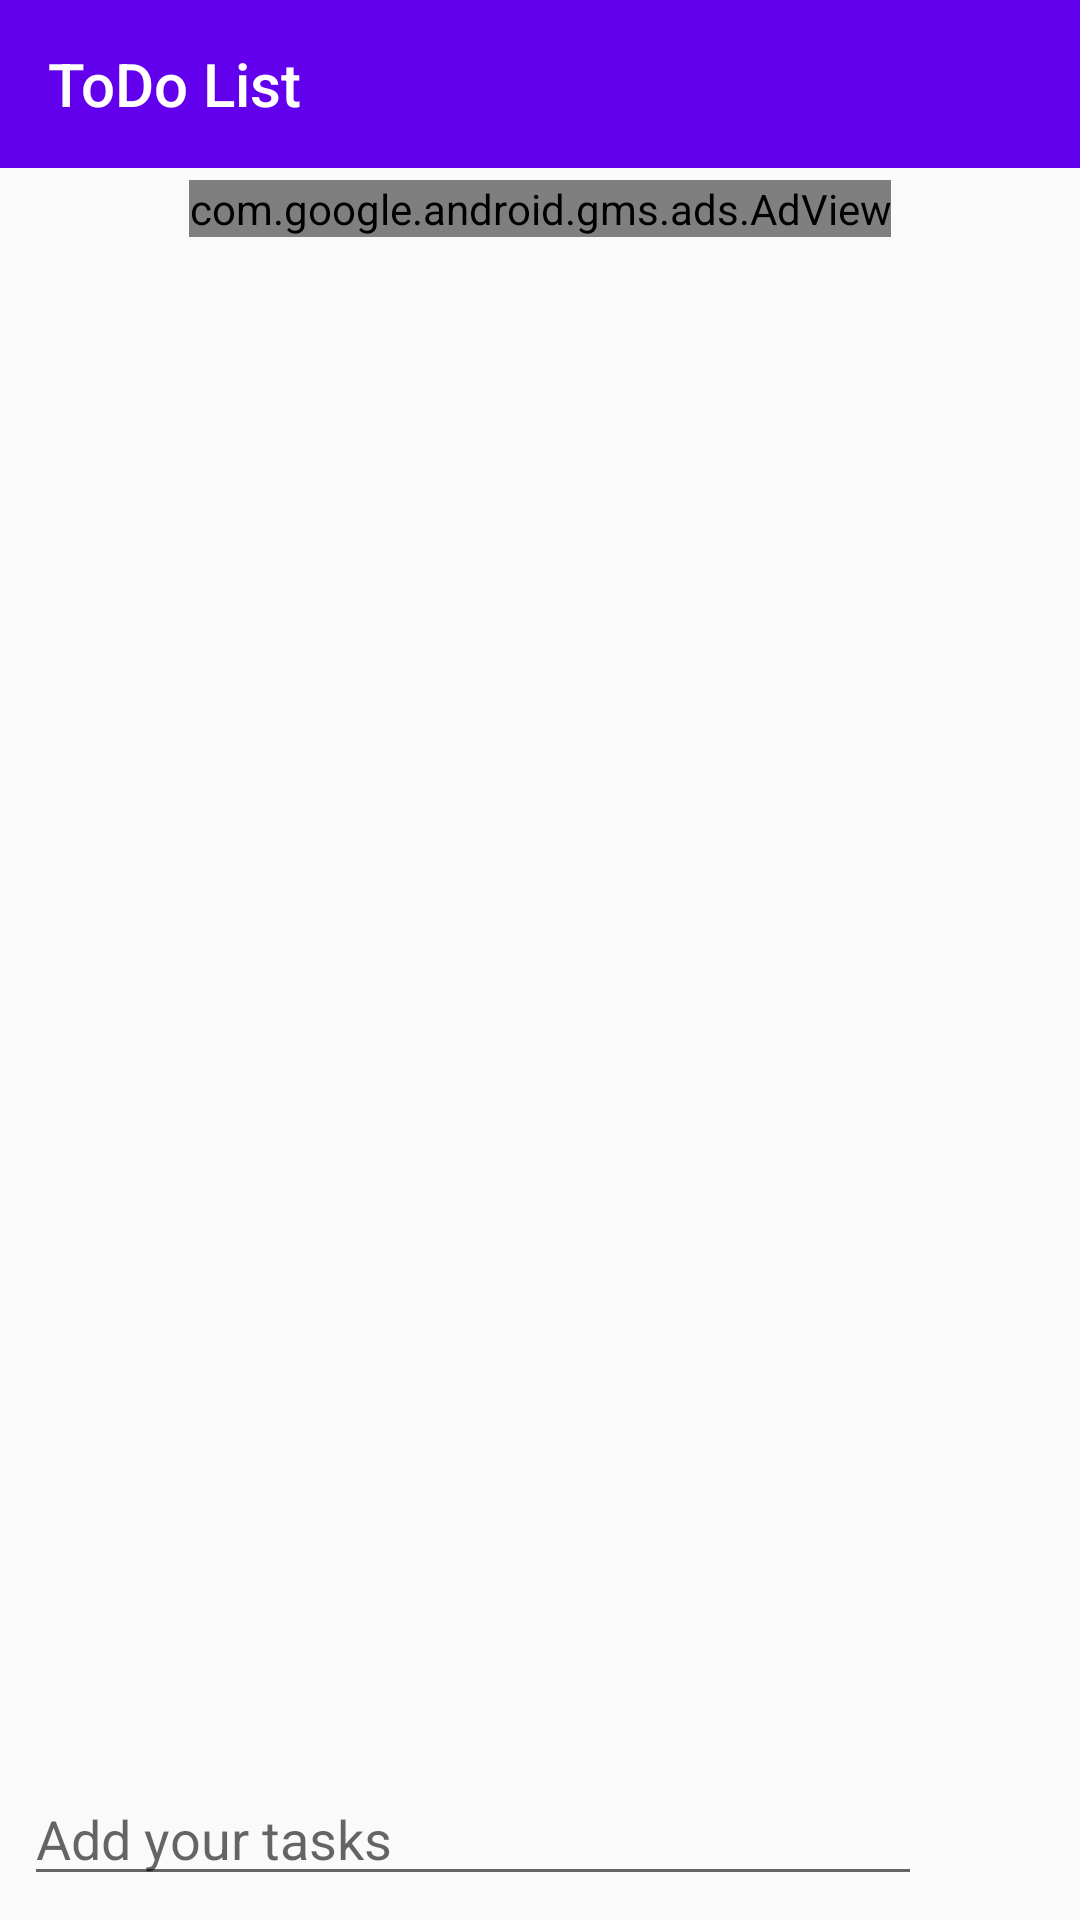

Reconstruct the res/layout file that produces this screen, plus the resources it refers to.
<!-- AndroidManifest.xml: application theme AppTheme -->
<!-- res/layout/activity_tasks_overview.xml -->
<?xml version="1.0" encoding="utf-8"?>

<RelativeLayout xmlns:android="http://schemas.android.com/apk/res/android"
    xmlns:app="http://schemas.android.com/apk/res-auto"
    xmlns:tools="http://schemas.android.com/tools"
    android:layout_width="match_parent"
    android:layout_height="match_parent"
    tools:context=".TasksOverview">

    <androidx.appcompat.widget.Toolbar
        android:id="@+id/toolbar"
        android:layout_width="match_parent"
        android:layout_height="?attr/actionBarSize"
        android:layout_alignParentStart="true"
        android:layout_alignParentTop="true"
        android:layout_alignParentEnd="true"
        android:background="@color/colorPrimary"
        style="@style/ToolbarTheme"
        app:title="@string/app_name" />

    <LinearLayout
        android:layout_width="match_parent"
        android:layout_height="match_parent"
        android:layout_below="@+id/toolbar"
        android:layout_alignParentStart="true"
        android:layout_alignParentEnd="true"
        android:layout_alignParentBottom="true"
        android:orientation="vertical"
        android:padding="4dp">

        <com.google.android.gms.ads.AdView
            android:id="@+id/adView"
            android:layout_width="wrap_content"
            android:layout_height="wrap_content"
            android:layout_gravity="center"
            app:adSize="BANNER"
            app:adUnitId="@string/banner_ad_unit_id" />

        <androidx.recyclerview.widget.RecyclerView
            android:id="@+id/lists_list_view"
            android:layout_width="match_parent"
            android:layout_height="0dp"
            android:layout_weight="9" />

        <LinearLayout
            android:layout_width="match_parent"
            android:layout_height="wrap_content"
            android:orientation="horizontal"
            android:padding="4dp">

            <EditText
                android:id="@+id/list_name"
                android:layout_width="wrap_content"
                android:layout_height="wrap_content"
                android:layout_weight="2"
                android:ems="10"
                android:hint="@string/add_your_tasks"
                android:imeOptions="actionSend"
                android:importantForAutofill="no"
                android:inputType="text"
                android:maxLines="1"
                tools:text="Name" />

            <ImageView
                android:id="@+id/add_button"
                android:layout_width="0dp"
                android:layout_height="match_parent"
                android:layout_weight="1"
                android:contentDescription="@string/add_task_list_button"
                app:srcCompat="@drawable/ic_baseline_add_box_24" />

        </LinearLayout>

    </LinearLayout>


</RelativeLayout>
<!-- resources referenced by this layout -->
<resources>
  <color name="colorPrimary">#6200EE</color>
  <string name="add_task_list_button">Add Task List Button</string>
  <string name="add_your_tasks">Add your tasks</string>
  <string name="app_name">ToDo List</string>
  <string name="banner_ad_unit_id">ca-app-pub-3940256099942544/6300978111</string>
  <style name="ToolbarTheme">
          <item name="popupTheme">@style/ThemeOverlay.AppCompat</item>
          <item name="android:theme">@style/ThemeOverlay.AppCompat.Dark.ActionBar</item>
      </style>
  <style name="AppTheme" parent="Theme.AppCompat.Light.NoActionBar">
          
          <item name="colorPrimary">@color/colorPrimary</item>
          <item name="colorPrimaryDark">@color/colorPrimaryDark</item>
          <item name="colorAccent">@color/colorAccent</item>
      </style>
  <color name="colorPrimaryDark">#3700B3</color>
  <color name="colorAccent">#D81B60</color>
</resources>
